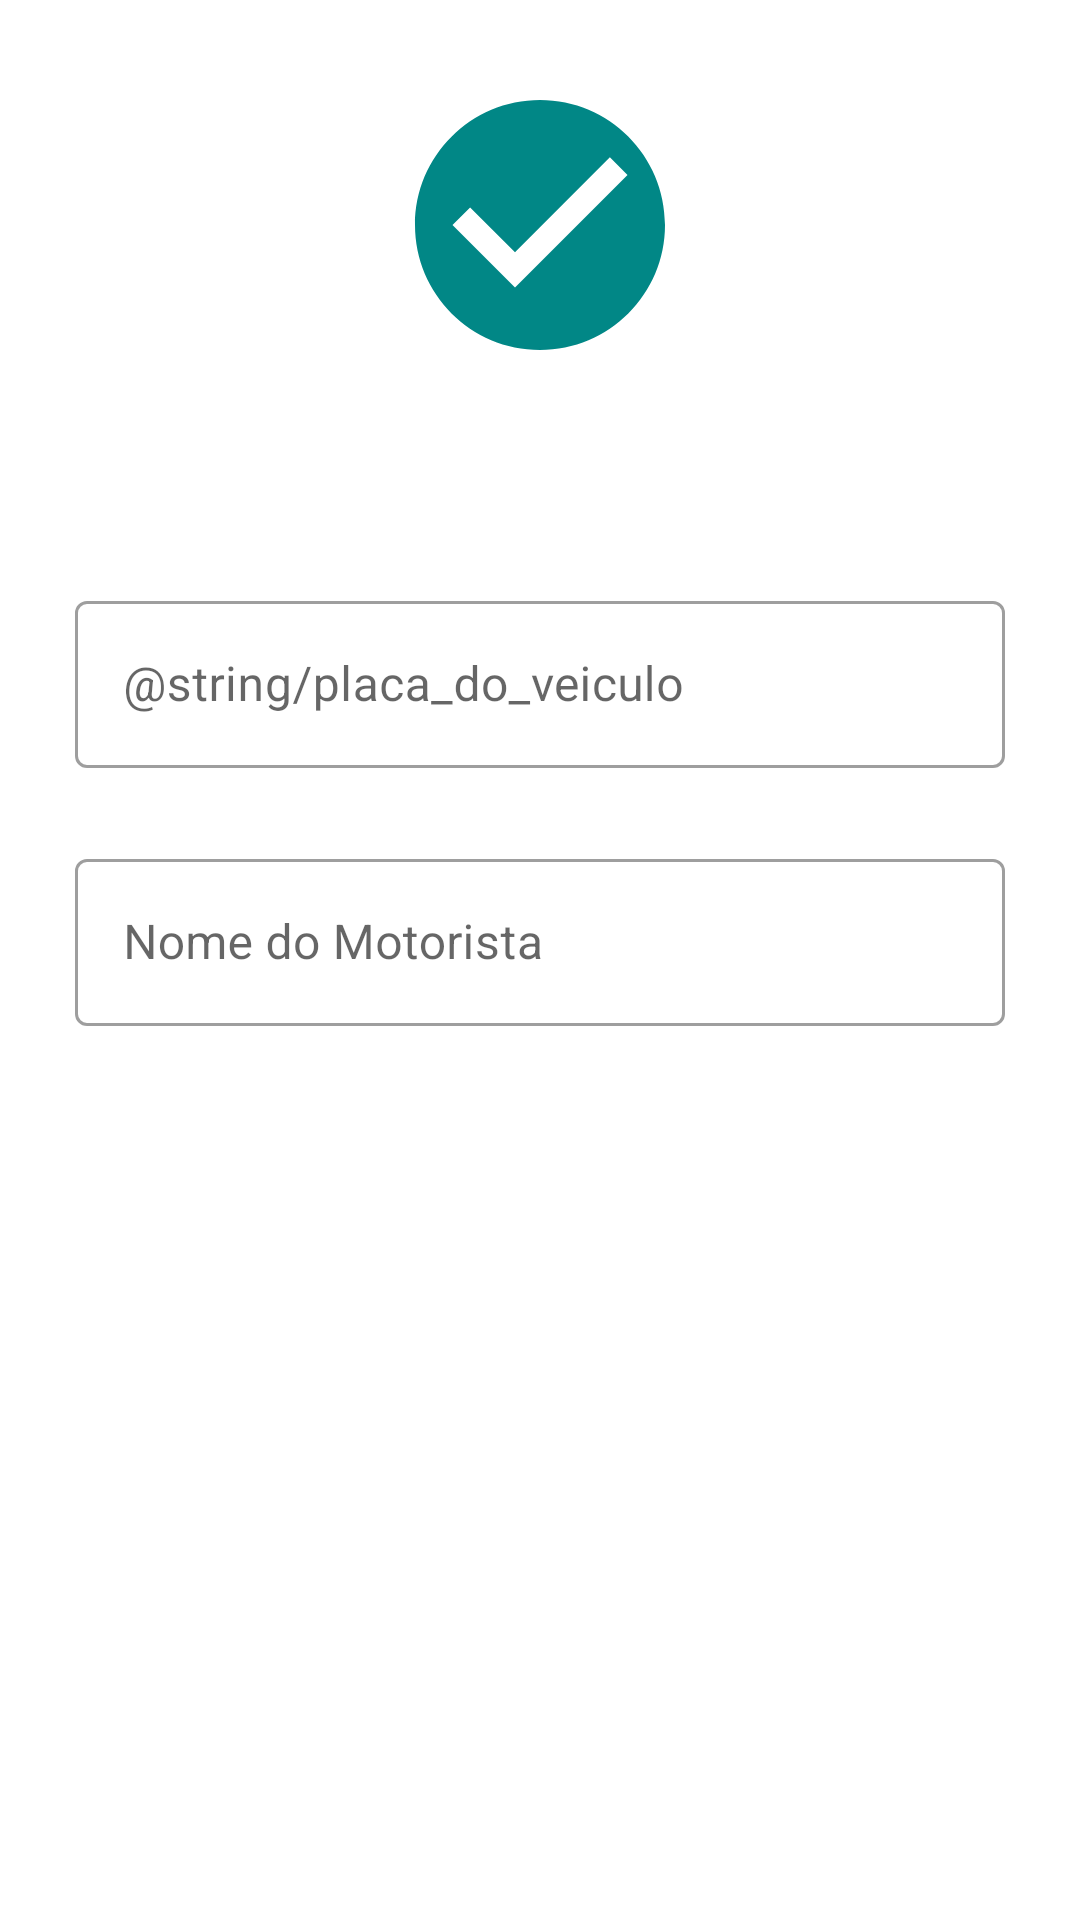

Layout XML and referenced resources for this Android screen:
<!-- AndroidManifest.xml: application theme Theme.CheckListApp -->
<!-- res/layout/activity_create_new_chec_list.xml -->
<?xml version="1.0" encoding="utf-8"?>
<LinearLayout xmlns:android="http://schemas.android.com/apk/res/android"
    xmlns:app="http://schemas.android.com/apk/res-auto"
    xmlns:tools="http://schemas.android.com/tools"
    android:layout_width="match_parent"
    android:layout_height="match_parent"
    android:padding="25dp"
    android:orientation="vertical"
    tools:context=".CreateNewChecList">

    <ImageView
        android:id="@+id/imageView"
        android:layout_width="126dp"
        android:layout_height="100dp"
        android:layout_gravity="center"
        android:src="@drawable/ic_baseline_check_verde" />

    <com.google.android.material.textfield.TextInputLayout

        android:layout_width="match_parent"
        android:layout_height="wrap_content"
        android:hint="@string/placa_do_veiculo"
        android:layout_marginTop="70dp"
        style="@style/Widget.MaterialComponents.TextInputLayout.OutlinedBox"
        tools:ignore="MissingConstraints">

        <com.google.android.material.textfield.TextInputEditText
            android:id="@+id/text_placa"
            android:layout_width="match_parent"
            android:layout_height="wrap_content"
            />

    </com.google.android.material.textfield.TextInputLayout>

    <com.google.android.material.textfield.TextInputLayout

        style="@style/Widget.MaterialComponents.TextInputLayout.OutlinedBox"
        android:layout_width="match_parent"
        android:layout_height="wrap_content"
        android:hint="Nome do Motorista"
        android:layout_marginTop="25dp"
        tools:ignore="MissingConstraints">
        >

        <com.google.android.material.textfield.TextInputEditText
            android:id="@+id/text_nome_motorista"
            android:layout_width="match_parent"
            android:layout_height="wrap_content" />

    </com.google.android.material.textfield.TextInputLayout>

    <Button
        android:id="@+id/button_add_new_check_list"
        style="@style/Widget.MaterialComponents.Button.Icon"
        android:layout_width="wrap_content"
        android:layout_height="wrap_content"
        android:text="Criar novo"
        android:layout_gravity="center"
        app:icon="@drawable/ic_add"
        android:layout_marginTop="25dp"
        tools:ignore="MissingConstraints" />



</LinearLayout>
<!-- resources referenced by this layout -->
<resources>
  <!-- drawable ic_baseline_check_verde (drawable) -->
  <vector android:height="35dp" android:tint="#018786"
      android:viewportHeight="24" android:viewportWidth="24"
      android:width="35dp" xmlns:android="http://schemas.android.com/apk/res/android">
      <path android:fillColor="@android:color/white" android:pathData="M12,2C6.48,2 2,6.48 2,12s4.48,10 10,10 10,-4.48 10,-10S17.52,2 12,2zM10,17l-5,-5 1.41,-1.41L10,14.17l7.59,-7.59L19,8l-9,9z"/>
  </vector>
  <style name="Theme.CheckListApp" parent="Theme.MaterialComponents.DayNight.DarkActionBar">
          
          <item name="colorPrimary">@color/verde_tema</item>
          <item name="colorPrimaryVariant">@color/verde_tema</item>
          <item name="colorOnPrimary">@color/white</item>
          
          <item name="colorSecondary">@color/teal_200</item>
          <item name="colorSecondaryVariant">@color/teal_700</item>
          <item name="colorOnSecondary">@color/black</item>
          
          <item name="android:statusBarColor">?attr/colorPrimaryVariant</item>
          
      </style>
  <color name="verde_tema">#018786</color>
  <color name="white">#FFFFFFFF</color>
  <color name="teal_200">#FF03DAC5</color>
  <color name="teal_700">#FF018786</color>
  <color name="black">#FF000000</color>
</resources>
